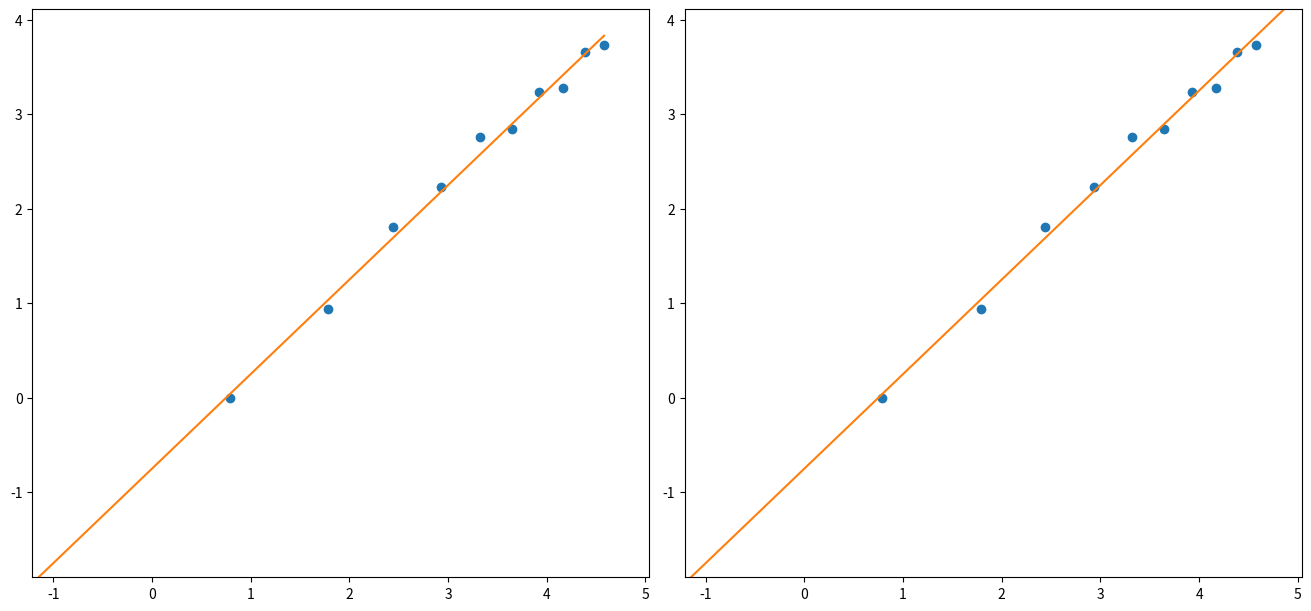

Here is the Python script that generated this plot:
# -*- coding: utf-8 -*-
"""
Created on Fri Apr  8 15:37:02 2022

@author: draki
"""

import matplotlib.pyplot as plt
import numpy as np

#9 mins
x = np.log(np.array([0.5,1.5,2.5,3.5,4.5,5.5,6.5,7.5,8.5,9.5,10.5])**1.948)
y = np.log(np.array([0.121,0.997,2.55,6.09,9.31,15.8,17.1,25.5,26.5,38.8,41.9]))
N = y.size

xy = x*y
xx = np.square(x)
yy = np.square(y)

Sumx = x.sum()
Sumy = y.sum()
Sumxy = xy.sum()
Sumxx = xx.sum()
Sumyy = yy.sum()

m = ((N * Sumxy) - (Sumx * Sumy))/(N * Sumxx - (Sumx)**2) # declive

b = ((Sumxx * Sumy) - (Sumx * Sumxy))/(N * Sumxx - (Sumx)**2) # coordenada na origem

r2_top_numerator = ((N*Sumxy) - (Sumx*Sumy))**2 
r2_top_denominator = ((N*Sumxx)-(Sumx)**2)*((N*Sumyy) - (Sumy)**2)

r2 = r2_top_numerator/r2_top_denominator # coeficiente

deltamSquareroot = np.sqrt(((1/r2)-1)/(N-2))
deltam = abs(m)*deltamSquareroot # erro de m

deltabSquareroot = np.sqrt(Sumxx/N)
deltab = deltam * deltabSquareroot # erro de b


Median_vel = y[N-1]/x[N-1] # Velocidade media (yf - y0)/(xf - x0); x0 e y0 = 0
print(Median_vel)
poly_test = np.poly1d(np.polyfit(x,y, 1 )) # np.polyfit para dar os valores de x^n e np.poly1d para utilizar como uma funçao 
#chamar poly_test(x) com x sendo um array do numpy ! ! ! Provavelmente Inutil ! ! !


xmax = np.max(x)*1.1
xmin = np.min(x)*0.9
ymax = np.max(y)*1.1
ymin = np.min(y)*0.9
x1 = np.array([xmin,xmax])
yline = m*x1+b

fig1, ax = plt.subplots(1, 2, figsize=(13,6), layout="constrained")

ax[0].plot(x,y,"o")
ax[0].plot(x,poly_test(x)) # exemplo de como usar poly_test(x)
ax[0].set_xlim([xmin,xmax])
ax[0].set_ylim([ymin,ymax])

ax[1].plot(x,y,"o",x1,yline)
ax[1].set_xlim([xmin,xmax])
ax[1].set_ylim([ymin,ymax])